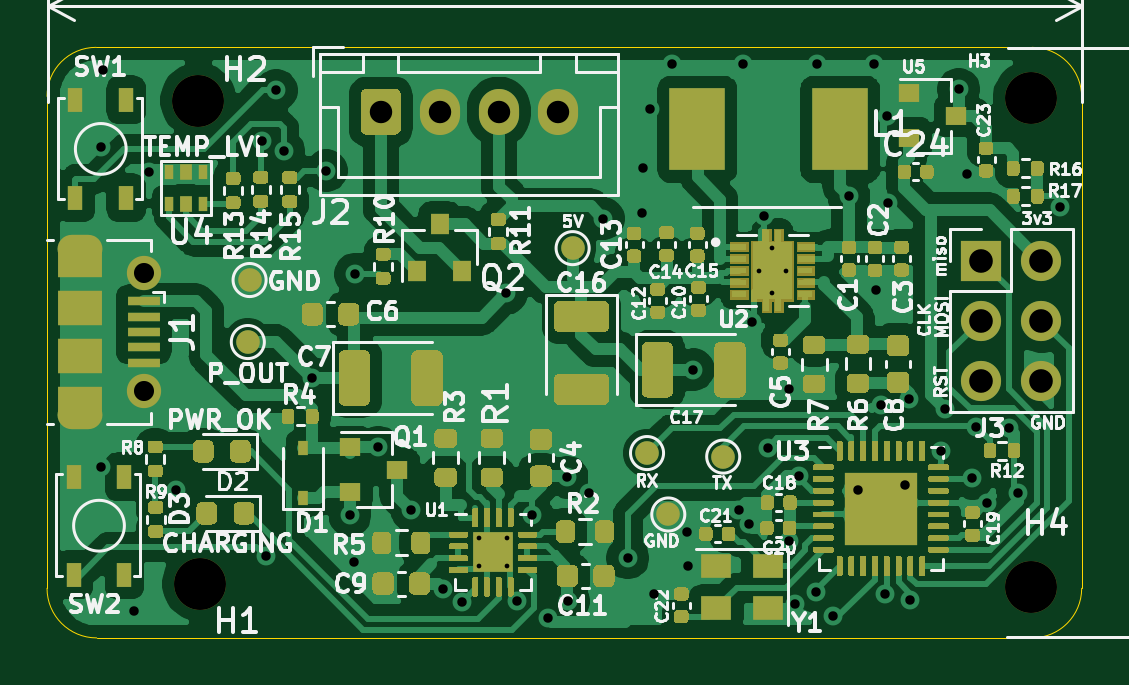
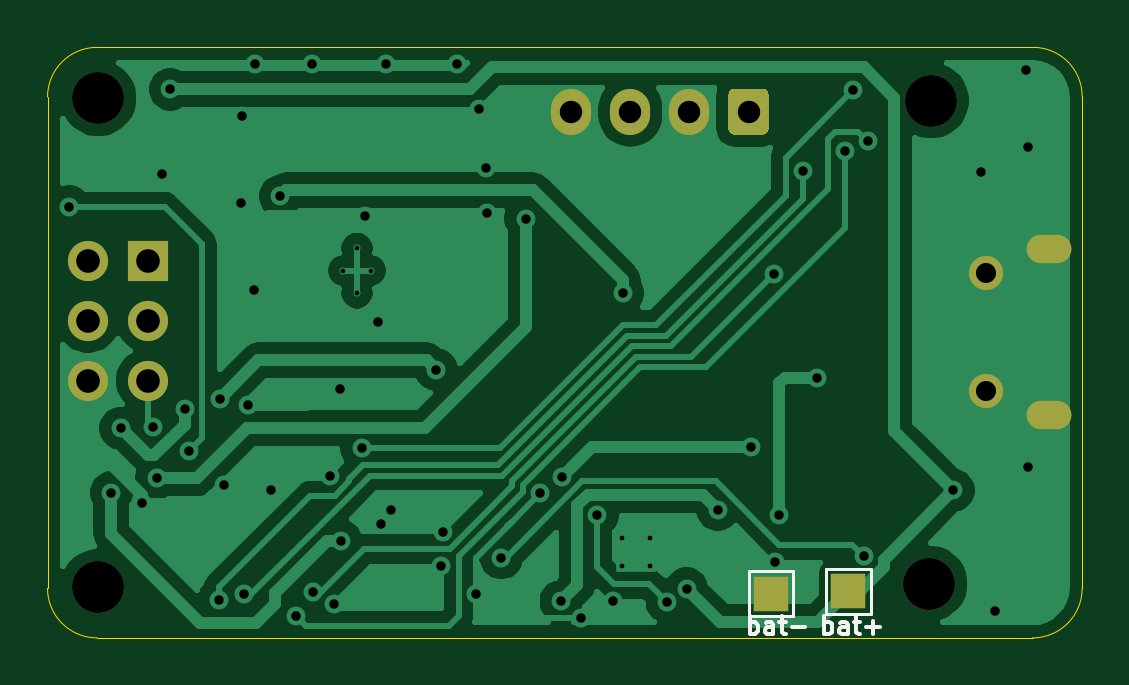
Circuit board: 11 layer files. Board 43.8 x 25.0 mm.
- bottom_copper: calve_heater-B_Cu.gbr (47718 bytes)
- bottom_mask: calve_heater-B_Mask.gbr (1653 bytes)
- paste: calve_heater-B_Paste.gbr (756 bytes)
- bottom_silk: calve_heater-B_SilkS.gbr (2972 bytes)
- outline: calve_heater-Edge_Cuts.gbr (997 bytes)
- top_copper: calve_heater-F_Cu.gbr (194149 bytes)
- top_mask: calve_heater-F_Mask.gbr (53116 bytes)
- paste: calve_heater-F_Paste.gbr (57162 bytes)
- top_silk: calve_heater-F_SilkS.gbr (77711 bytes)
- drill: calve_heater-NPTH.drl (349 bytes)
- drill: calve_heater-PTH.drl (1862 bytes)

=== bottom_copper: calve_heater-B_Cu.gbr (47718 bytes, source omitted) ===
=== bottom_mask: calve_heater-B_Mask.gbr ===
%TF.GenerationSoftware,KiCad,Pcbnew,(5.1.10)-1*%
%TF.CreationDate,2022-01-07T09:45:11+03:00*%
%TF.ProjectId,calve_heater,63616c76-655f-4686-9561-7465722e6b69,rev?*%
%TF.SameCoordinates,Original*%
%TF.FileFunction,Soldermask,Bot*%
%TF.FilePolarity,Negative*%
%FSLAX46Y46*%
G04 Gerber Fmt 4.6, Leading zero omitted, Abs format (unit mm)*
G04 Created by KiCad (PCBNEW (5.1.10)-1) date 2022-01-07 09:45:11*
%MOMM*%
%LPD*%
G01*
G04 APERTURE LIST*
%ADD10C,2.200000*%
%ADD11C,1.450000*%
%ADD12O,1.900000X1.200000*%
%ADD13O,1.700000X1.950000*%
%ADD14R,1.700000X1.700000*%
%ADD15O,1.700000X1.700000*%
%ADD16R,1.500000X1.500000*%
G04 APERTURE END LIST*
D10*
%TO.C,H2*%
X18475000Y-127250000D03*
%TD*%
%TO.C,H1*%
X18550000Y-147700000D03*
%TD*%
%TO.C,H3*%
X53725000Y-127150000D03*
%TD*%
%TO.C,H4*%
X53725000Y-147850000D03*
%TD*%
D11*
%TO.C,J1*%
X16162500Y-134550000D03*
X16162500Y-139550000D03*
D12*
X13462500Y-133550000D03*
X13462500Y-140550000D03*
%TD*%
%TO.C,J2*%
G36*
G01*
X25350000Y-128450000D02*
X25350000Y-127000000D01*
G75*
G02*
X25600000Y-126750000I250000J0D01*
G01*
X26800000Y-126750000D01*
G75*
G02*
X27050000Y-127000000I0J-250000D01*
G01*
X27050000Y-128450000D01*
G75*
G02*
X26800000Y-128700000I-250000J0D01*
G01*
X25600000Y-128700000D01*
G75*
G02*
X25350000Y-128450000I0J250000D01*
G01*
G37*
D13*
X28700000Y-127725000D03*
X31200000Y-127725000D03*
X33700000Y-127725000D03*
%TD*%
D14*
%TO.C,J3*%
X51625000Y-134025000D03*
D15*
X54165000Y-134025000D03*
X51625000Y-136565000D03*
X54165000Y-136565000D03*
X51625000Y-139105000D03*
X54165000Y-139105000D03*
%TD*%
D16*
%TO.C,bat+*%
X21975000Y-148025000D03*
%TD*%
%TO.C,bat-*%
X25250000Y-148125000D03*
%TD*%
M02*

=== paste: calve_heater-B_Paste.gbr ===
%TF.GenerationSoftware,KiCad,Pcbnew,(5.1.10)-1*%
%TF.CreationDate,2022-01-07T09:45:11+03:00*%
%TF.ProjectId,calve_heater,63616c76-655f-4686-9561-7465722e6b69,rev?*%
%TF.SameCoordinates,Original*%
%TF.FileFunction,Paste,Bot*%
%TF.FilePolarity,Positive*%
%FSLAX46Y46*%
G04 Gerber Fmt 4.6, Leading zero omitted, Abs format (unit mm)*
G04 Created by KiCad (PCBNEW (5.1.10)-1) date 2022-01-07 09:45:11*
%MOMM*%
%LPD*%
G01*
G04 APERTURE LIST*
%ADD10C,0.120000*%
G04 APERTURE END LIST*
D10*
%TO.C,L1*%
X46175000Y-131925000D02*
X46900000Y-131925000D01*
X46900000Y-131925000D02*
X46900000Y-125050000D01*
X46900000Y-125050000D02*
X38325000Y-125050000D01*
X38325000Y-125050000D02*
X38325000Y-131925000D01*
X38325000Y-131925000D02*
X46175000Y-131925000D01*
%TD*%
M02*

=== bottom_silk: calve_heater-B_SilkS.gbr ===
%TF.GenerationSoftware,KiCad,Pcbnew,(5.1.10)-1*%
%TF.CreationDate,2022-01-07T09:45:11+03:00*%
%TF.ProjectId,calve_heater,63616c76-655f-4686-9561-7465722e6b69,rev?*%
%TF.SameCoordinates,Original*%
%TF.FileFunction,Legend,Bot*%
%TF.FilePolarity,Positive*%
%FSLAX46Y46*%
G04 Gerber Fmt 4.6, Leading zero omitted, Abs format (unit mm)*
G04 Created by KiCad (PCBNEW (5.1.10)-1) date 2022-01-07 09:45:11*
%MOMM*%
%LPD*%
G01*
G04 APERTURE LIST*
%ADD10C,0.120000*%
%ADD11C,0.150000*%
G04 APERTURE END LIST*
D10*
%TO.C,bat+*%
X21025000Y-148975000D02*
X22925000Y-148975000D01*
X22925000Y-148975000D02*
X22925000Y-147075000D01*
X22925000Y-147075000D02*
X21025000Y-147075000D01*
X21025000Y-147075000D02*
X21025000Y-148975000D01*
%TO.C,bat-*%
X24300000Y-147175000D02*
X24300000Y-149075000D01*
X26200000Y-147175000D02*
X24300000Y-147175000D01*
X26200000Y-149075000D02*
X26200000Y-147175000D01*
X24300000Y-149075000D02*
X26200000Y-149075000D01*
%TO.C,bat+*%
D11*
X23003571Y-149839285D02*
X23003571Y-149089285D01*
X23003571Y-149375000D02*
X22932142Y-149339285D01*
X22789285Y-149339285D01*
X22717857Y-149375000D01*
X22682142Y-149410714D01*
X22646428Y-149482142D01*
X22646428Y-149696428D01*
X22682142Y-149767857D01*
X22717857Y-149803571D01*
X22789285Y-149839285D01*
X22932142Y-149839285D01*
X23003571Y-149803571D01*
X22003571Y-149839285D02*
X22003571Y-149446428D01*
X22039285Y-149375000D01*
X22110714Y-149339285D01*
X22253571Y-149339285D01*
X22325000Y-149375000D01*
X22003571Y-149803571D02*
X22075000Y-149839285D01*
X22253571Y-149839285D01*
X22325000Y-149803571D01*
X22360714Y-149732142D01*
X22360714Y-149660714D01*
X22325000Y-149589285D01*
X22253571Y-149553571D01*
X22075000Y-149553571D01*
X22003571Y-149517857D01*
X21753571Y-149339285D02*
X21467857Y-149339285D01*
X21646428Y-149089285D02*
X21646428Y-149732142D01*
X21610714Y-149803571D01*
X21539285Y-149839285D01*
X21467857Y-149839285D01*
X21217857Y-149553571D02*
X20646428Y-149553571D01*
X20932142Y-149839285D02*
X20932142Y-149267857D01*
%TO.C,bat-*%
X26153571Y-149839285D02*
X26153571Y-149089285D01*
X26153571Y-149375000D02*
X26082142Y-149339285D01*
X25939285Y-149339285D01*
X25867857Y-149375000D01*
X25832142Y-149410714D01*
X25796428Y-149482142D01*
X25796428Y-149696428D01*
X25832142Y-149767857D01*
X25867857Y-149803571D01*
X25939285Y-149839285D01*
X26082142Y-149839285D01*
X26153571Y-149803571D01*
X25153571Y-149839285D02*
X25153571Y-149446428D01*
X25189285Y-149375000D01*
X25260714Y-149339285D01*
X25403571Y-149339285D01*
X25475000Y-149375000D01*
X25153571Y-149803571D02*
X25225000Y-149839285D01*
X25403571Y-149839285D01*
X25475000Y-149803571D01*
X25510714Y-149732142D01*
X25510714Y-149660714D01*
X25475000Y-149589285D01*
X25403571Y-149553571D01*
X25225000Y-149553571D01*
X25153571Y-149517857D01*
X24903571Y-149339285D02*
X24617857Y-149339285D01*
X24796428Y-149089285D02*
X24796428Y-149732142D01*
X24760714Y-149803571D01*
X24689285Y-149839285D01*
X24617857Y-149839285D01*
X24367857Y-149553571D02*
X23796428Y-149553571D01*
%TD*%
M02*

=== outline: calve_heater-Edge_Cuts.gbr ===
%TF.GenerationSoftware,KiCad,Pcbnew,(5.1.10)-1*%
%TF.CreationDate,2022-01-07T09:45:11+03:00*%
%TF.ProjectId,calve_heater,63616c76-655f-4686-9561-7465722e6b69,rev?*%
%TF.SameCoordinates,Original*%
%TF.FileFunction,Profile,NP*%
%FSLAX46Y46*%
G04 Gerber Fmt 4.6, Leading zero omitted, Abs format (unit mm)*
G04 Created by KiCad (PCBNEW (5.1.10)-1) date 2022-01-07 09:45:11*
%MOMM*%
%LPD*%
G01*
G04 APERTURE LIST*
%TA.AperFunction,Profile*%
%ADD10C,0.050000*%
%TD*%
G04 APERTURE END LIST*
D10*
X55875000Y-147900000D02*
X55875000Y-127100000D01*
X53775000Y-125000000D02*
G75*
G02*
X55875000Y-127100000I0J-2100000D01*
G01*
X14150000Y-125000000D02*
X53775000Y-125000000D01*
X14175000Y-150000000D02*
X53775000Y-150000000D01*
X55875000Y-147900000D02*
G75*
G02*
X53775000Y-150000000I-2100000J0D01*
G01*
X12075000Y-147900000D02*
X12075000Y-127075000D01*
X12075000Y-127075000D02*
G75*
G02*
X14150000Y-125000000I2075000J0D01*
G01*
X14175000Y-150000000D02*
G75*
G02*
X12075000Y-147900000I0J2100000D01*
G01*
M02*

=== top_copper: calve_heater-F_Cu.gbr (194149 bytes, source omitted) ===
=== top_mask: calve_heater-F_Mask.gbr (53116 bytes, source omitted) ===
=== paste: calve_heater-F_Paste.gbr (57162 bytes, source omitted) ===
=== top_silk: calve_heater-F_SilkS.gbr (77711 bytes, source omitted) ===
=== drill: calve_heater-NPTH.drl ===
M48
; DRILL file {KiCad (5.1.10)-1} date 01/07/22 09:45:15
; FORMAT={-:-/ absolute / metric / decimal}
; #@! TF.CreationDate,2022-01-07T09:45:15+03:00
; #@! TF.GenerationSoftware,Kicad,Pcbnew,(5.1.10)-1
; #@! TF.FileFunction,NonPlated,1,2,NPTH
FMAT,2
METRIC
T1C2.200
%
G90
G05
T1
X18.475Y-127.25
X18.55Y-147.7
X53.725Y-127.15
X53.725Y-147.85
T0
M30

=== drill: calve_heater-PTH.drl ===
M48
; DRILL file {KiCad (5.1.10)-1} date 01/07/22 09:45:15
; FORMAT={-:-/ absolute / metric / decimal}
; #@! TF.CreationDate,2022-01-07T09:45:15+03:00
; #@! TF.GenerationSoftware,Kicad,Pcbnew,(5.1.10)-1
; #@! TF.FileFunction,Plated,1,2,PTH
FMAT,2
METRIC
T1C0.200
T2C0.400
T3C0.600
T4C0.850
T5C0.950
T6C1.000
%
G90
G05
T1
X30.36Y-145.785
X30.36Y-146.965
X31.54Y-145.785
X31.54Y-146.965
X42.2Y-134.45
X42.775Y-133.5
X42.775Y-135.4
X43.35Y-134.45
T2
X14.35Y-129.225
X14.35Y-142.75
X14.45Y-125.95
X15.775Y-148.875
X16.375Y-130.275
X17.525Y-143.75
X21.155Y-128.975
X21.325Y-146.55
X21.775Y-126.825
X22.1Y-129.4
X23.3Y-139.0
X23.9Y-130.225
X24.9Y-144.8
X25.075Y-146.8
X25.125Y-134.6
X26.1Y-141.925
X27.497Y-144.575
X28.823Y-147.912
X29.65Y-148.475
X31.525Y-135.4
X31.95Y-148.425
X32.6Y-144.8
X33.3Y-149.175
X34.089Y-143.192
X34.137Y-148.45
X35.025Y-143.875
X35.625Y-132.25
X36.665Y-146.615
X37.275Y-132.0
X37.325Y-130.125
X37.6Y-127.6
X37.75Y-148.125
X38.525Y-125.725
X39.15Y-145.498
X39.2Y-146.948
X39.425Y-138.65
X41.347Y-144.6
X41.55Y-125.7
X41.775Y-145.175
X41.9Y-136.625
X42.425Y-132.15
X42.582Y-141.955
X43.468Y-145.891
X43.5Y-139.45
X43.75Y-148.55
X43.9Y-143.125
X44.617Y-148.036
X44.675Y-125.725
X45.35Y-149.075
X46.025Y-131.3
X46.4Y-143.725
X47.075Y-125.7
X47.15Y-135.275
X47.375Y-140.125
X47.563Y-148.158
X47.625Y-127.9
X47.675Y-131.6
X48.4Y-143.525
X48.572Y-139.872
X48.618Y-148.392
X49.904Y-142.077
X50.07Y-140.3
X50.675Y-126.775
X51.025Y-130.35
X51.25Y-143.25
X51.42Y-141.066
X51.882Y-144.296
X52.783Y-141.123
X53.176Y-143.851
X54.95Y-131.75
T4
X16.162Y-134.55
X16.162Y-139.55
T5
X26.2Y-127.725
X28.7Y-127.725
X31.2Y-127.725
X33.7Y-127.725
T6
X51.625Y-134.025
X51.625Y-136.565
X51.625Y-139.105
X54.165Y-134.025
X54.165Y-136.565
X54.165Y-139.105
T3
G00X13.112Y-133.55
M15
G01X13.812Y-133.55
M16
G05
G00X13.812Y-140.55
M15
G01X13.112Y-140.55
M16
G05
T0
M30

